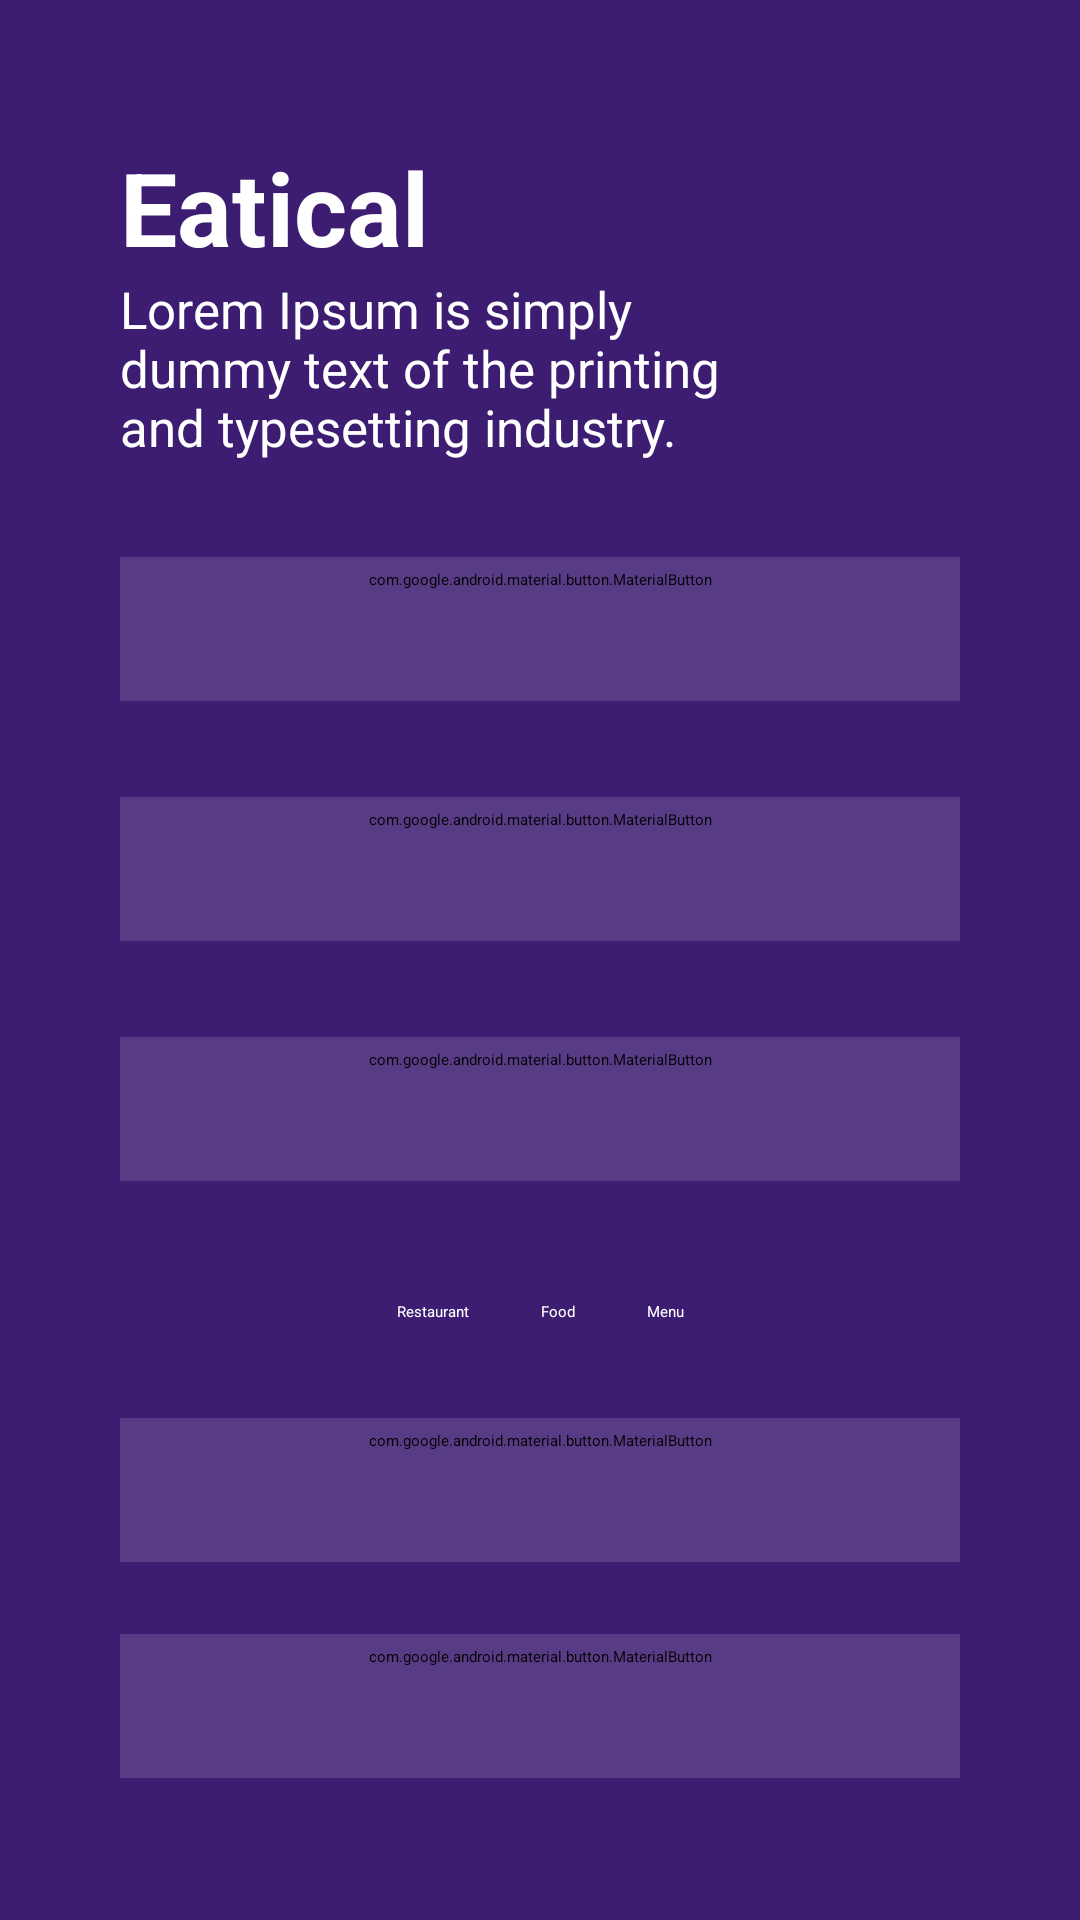

Produce the Android XML layout that renders to this screen, including the resource entries it uses.
<!-- AndroidManifest.xml: application theme Theme.App.Starting -->
<!-- res/layout/activity_main.xml -->
<?xml version="1.0" encoding="utf-8"?>
<androidx.constraintlayout.widget.ConstraintLayout
    xmlns:android="http://schemas.android.com/apk/res/android"
    xmlns:app="http://schemas.android.com/apk/res-auto"
    xmlns:tools="http://schemas.android.com/tools"
    android:layout_width="match_parent"
    android:layout_height="match_parent"
    android:background="@color/purple_700"
    tools:context=".MainActivity">

    <include
        android:id="@+id/topDesign"
        layout="@layout/top_design"/>

    <com.google.android.material.button.MaterialButton
        android:id="@+id/cameraButton"
        style="@style/outlineButton"
        android:layout_width="match_parent"
        android:layout_height="wrap_content"
        android:layout_marginTop="32dp"
        android:layout_marginHorizontal="40dp"
        android:text="@string/open_camera"
        android:textColor="@color/white"
        android:backgroundTint="@color/transparentWhite"
        app:cornerRadius="100dp"
        app:layout_constraintEnd_toEndOf="parent"
        app:layout_constraintStart_toStartOf="parent"

        app:layout_constraintTop_toBottomOf="@id/topDesign"
        app:strokeColor="@color/white"
        app:strokeWidth="2dp"
        />

    <com.google.android.material.button.MaterialButton
        android:id="@+id/galleryButton"
        style="@style/outlineButton"
        android:layout_width="match_parent"
        android:layout_height="wrap_content"
        android:layout_marginHorizontal="40dp"
        android:layout_marginTop="32dp"
        android:textColor="@color/white"
        android:backgroundTint="@color/transparentWhite"
        android:text="@string/open_gallery"
        app:cornerRadius="100dp"
        app:layout_constraintEnd_toEndOf="parent"
        app:layout_constraintStart_toStartOf="parent"
        app:layout_constraintTop_toBottomOf="@+id/cameraButton"
        app:strokeColor="@color/white"
        app:strokeWidth="2dp"/>

    <com.google.android.material.button.MaterialButton
        android:id="@+id/intervalShooterButton"
        style="@style/outlineButton"
        android:layout_width="match_parent"
        android:layout_height="wrap_content"
        android:layout_marginTop="32dp"
        android:layout_marginHorizontal="40dp"
        android:textColor="@color/white"
        android:backgroundTint="@color/transparentWhite"
        android:text="@string/shoot_photos_on_interval"
        app:cornerRadius="100dp"
        app:layout_constraintEnd_toEndOf="parent"
        app:layout_constraintHorizontal_bias="0.5"
        app:layout_constraintStart_toStartOf="parent"
        app:layout_constraintTop_toBottomOf="@+id/galleryButton"
        app:strokeColor="@color/white"
        app:strokeWidth="2dp"/>

    <CheckBox
        android:id="@+id/restaurantCheckbox"
        android:layout_width="wrap_content"
        android:layout_height="wrap_content"
        android:layout_marginTop="40dp"
        android:layout_marginEnd="12dp"
        android:layout_marginStart="12dp"
        android:text="@string/restaurant"
        android:checked="false"
        android:textColor="@color/white"

        app:layout_constraintEnd_toStartOf="@+id/foodCheckbox"
        app:layout_constraintHorizontal_bias="0.5"
        app:layout_constraintHorizontal_chainStyle="packed"
        app:layout_constraintStart_toStartOf="parent"
        app:layout_constraintTop_toBottomOf="@+id/intervalShooterButton"/>

    <CheckBox
        android:id="@+id/foodCheckbox"
        android:layout_width="wrap_content"
        android:layout_height="wrap_content"
        android:layout_marginTop="40dp"
        android:layout_marginEnd="12dp"
        android:layout_marginStart="12dp"
        android:text="@string/food"
        android:checked="false"
        android:textColor="@color/white"
        app:layout_constraintEnd_toStartOf="@+id/menuCheckbox"
        app:layout_constraintHorizontal_bias="0.5"
        app:layout_constraintStart_toEndOf="@+id/restaurantCheckbox"
        app:layout_constraintTop_toBottomOf="@+id/intervalShooterButton"/>

    <CheckBox
        android:id="@+id/menuCheckbox"
        android:textColor="@color/white"
        android:layout_width="wrap_content"
        android:layout_height="wrap_content"
        android:layout_marginTop="40dp"
        android:layout_marginStart="12dp"
        android:layout_marginEnd="12dp"
        android:text="@string/menu"
        android:checked="false"
        app:layout_constraintEnd_toEndOf="parent"
        app:layout_constraintHorizontal_bias="0.5"
        app:layout_constraintStart_toEndOf="@+id/foodCheckbox"
        app:layout_constraintTop_toBottomOf="@+id/intervalShooterButton"/>

    <com.google.android.material.button.MaterialButton
        android:id="@+id/mapButton"
        style="@style/outlineButton"
        android:layout_width="match_parent"
        android:layout_height="wrap_content"
        android:layout_marginHorizontal="40dp"
        android:layout_marginTop="32dp"
        android:textColor="@color/white"
        android:backgroundTint="@color/transparentWhite"
        app:cornerRadius="100dp"
        android:text="@string/choose_location"
        app:layout_constraintEnd_toEndOf="parent"
        app:layout_constraintStart_toStartOf="parent"
        app:layout_constraintTop_toBottomOf="@+id/foodCheckbox"
        app:strokeColor="@color/white"
        app:strokeWidth="2dp"/>

    <com.google.android.material.button.MaterialButton
        android:id="@+id/resetButton"
        style="@style/outlineButton"
        android:layout_width="match_parent"
        android:layout_height="wrap_content"
        android:layout_marginHorizontal="40dp"
        android:layout_marginTop="24dp"
        android:textColor="@color/white"
        android:backgroundTint="@color/transparentWhite"
        app:cornerRadius="100dp"
        android:text="@string/reset_location"
        app:layout_constraintEnd_toEndOf="parent"
        app:layout_constraintStart_toStartOf="parent"
        app:layout_constraintTop_toBottomOf="@+id/mapButton"
        app:strokeColor="@color/white"
        app:strokeWidth="2dp"/>
</androidx.constraintlayout.widget.ConstraintLayout>
<!-- res/layout/top_design.xml (included above) -->
<?xml version="1.0" encoding="utf-8"?>
<androidx.constraintlayout.widget.ConstraintLayout
    xmlns:android="http://schemas.android.com/apk/res/android"
    xmlns:app="http://schemas.android.com/apk/res-auto"
    android:layout_width="match_parent"
    android:layout_height="wrap_content"
    android:background="@color/purple_700">

    <ImageView
        android:id="@+id/topLeftIllustration"
        android:layout_width="wrap_content"
        android:layout_height="wrap_content"
        android:layout_marginTop="-14dp"
        android:src="@drawable/top_left_illustration"
        app:layout_constraintStart_toStartOf="parent"
        app:layout_constraintTop_toTopOf="parent"/>

    <ImageView
        android:id="@+id/topRightIllustration"
        android:layout_width="wrap_content"
        android:layout_height="wrap_content"
        android:src="@drawable/top_right_illustration"
        app:layout_constraintEnd_toEndOf="parent"
        app:layout_constraintTop_toTopOf="parent"/>

    <TextView
        android:id="@+id/title"
        android:layout_width="wrap_content"
        android:layout_height="wrap_content"
        android:layout_marginTop="60dp"
        android:layout_marginStart="40dp"
        android:text="@string/app_name"
        android:textColor="@color/white"
        android:textSize="34sp"
        android:textStyle="bold"
        app:layout_constraintStart_toStartOf="parent"
        app:layout_constraintTop_toBottomOf="@+id/topLeftIllustration"/>

    <TextView
        android:id="@+id/descriptionText"
        android:layout_width="0dp"
        android:layout_height="wrap_content"
        android:layout_marginStart="40dp"
        android:layout_marginEnd="120dp"
        android:text="@string/description"
        android:textColor="@color/white"
        android:textSize="17sp"
        app:layout_constraintEnd_toEndOf="parent"
        app:layout_constraintStart_toStartOf="parent"
        app:layout_constraintTop_toBottomOf="@+id/title"/>
</androidx.constraintlayout.widget.ConstraintLayout>
<!-- resources referenced by this layout -->
<resources>
  <color name="purple_700">#3D1D72</color>
  <color name="transparentWhite">#22ffffff</color>
  <color name="white">#FFFFFFFF</color>
  <string name="app_name">Eatical</string>
  <string name="choose_location">Choose location</string>
  <string name="description">Lorem Ipsum is simply dummy text of the printing and typesetting industry.</string>
  <string name="food">Food</string>
  <string name="menu">Menu</string>
  <string name="open_camera">Open camera</string>
  <string name="open_gallery">Open gallery</string>
  <string name="restaurant">Restaurant</string>
  <string name="shoot_photos_on_interval">Shoot photos on interval</string>
  <style name="outlineButton" parent="Widget.MaterialComponents.Button.OutlinedButton" />
  <style name="Theme.App.Starting" parent="Theme.SplashScreen">
          <item name="windowSplashScreenBackground">#3a004e</item>
          <item name="windowSplashScreenAnimatedIcon">@drawable/logo</item>
          <item name="postSplashScreenTheme">@style/Theme.Eaticalmobileapp</item>
      </style>
  <!-- drawable logo: png bitmap (drawable, 71339 bytes) -->
  <style name="Theme.Eaticalmobileapp" parent="Theme.MaterialComponents.DayNight.DarkActionBar">
          
          <item name="colorPrimary">@color/purple_500</item>
          <item name="colorPrimaryVariant">@color/purple_700</item>
          <item name="colorOnPrimary">@color/white</item>
          
          <item name="colorSecondary">@color/teal_200</item>
          <item name="colorSecondaryVariant">@color/teal_700</item>
          <item name="colorOnSecondary">@color/black</item>
          
          <item name="android:statusBarColor">?attr/colorPrimaryVariant</item>
          
      </style>
  <color name="purple_500">#FF6200EE</color>
  <color name="teal_200">#ffffff</color>
  <color name="teal_700">#FF018786</color>
  <color name="black">#FF000000</color>
</resources>
